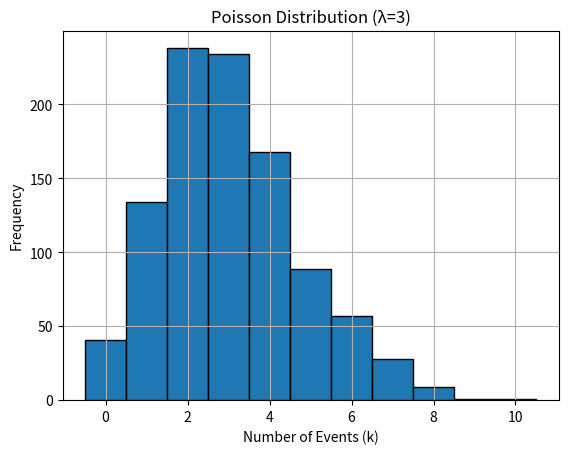

Here is the Python script that generated this plot:
import numpy as np

# Simulate 1000 events with average rate λ = 3
samples = np.random.poisson(lam=3, size=1000)
print(samples[:10])

import matplotlib.pyplot as plt

plt.hist(samples, bins=range(0, max(samples)+1), align='left', edgecolor='black')
plt.title("Poisson Distribution (λ=3)")
plt.xlabel("Number of Events (k)")
plt.ylabel("Frequency")
plt.grid(True)
plt.show()
